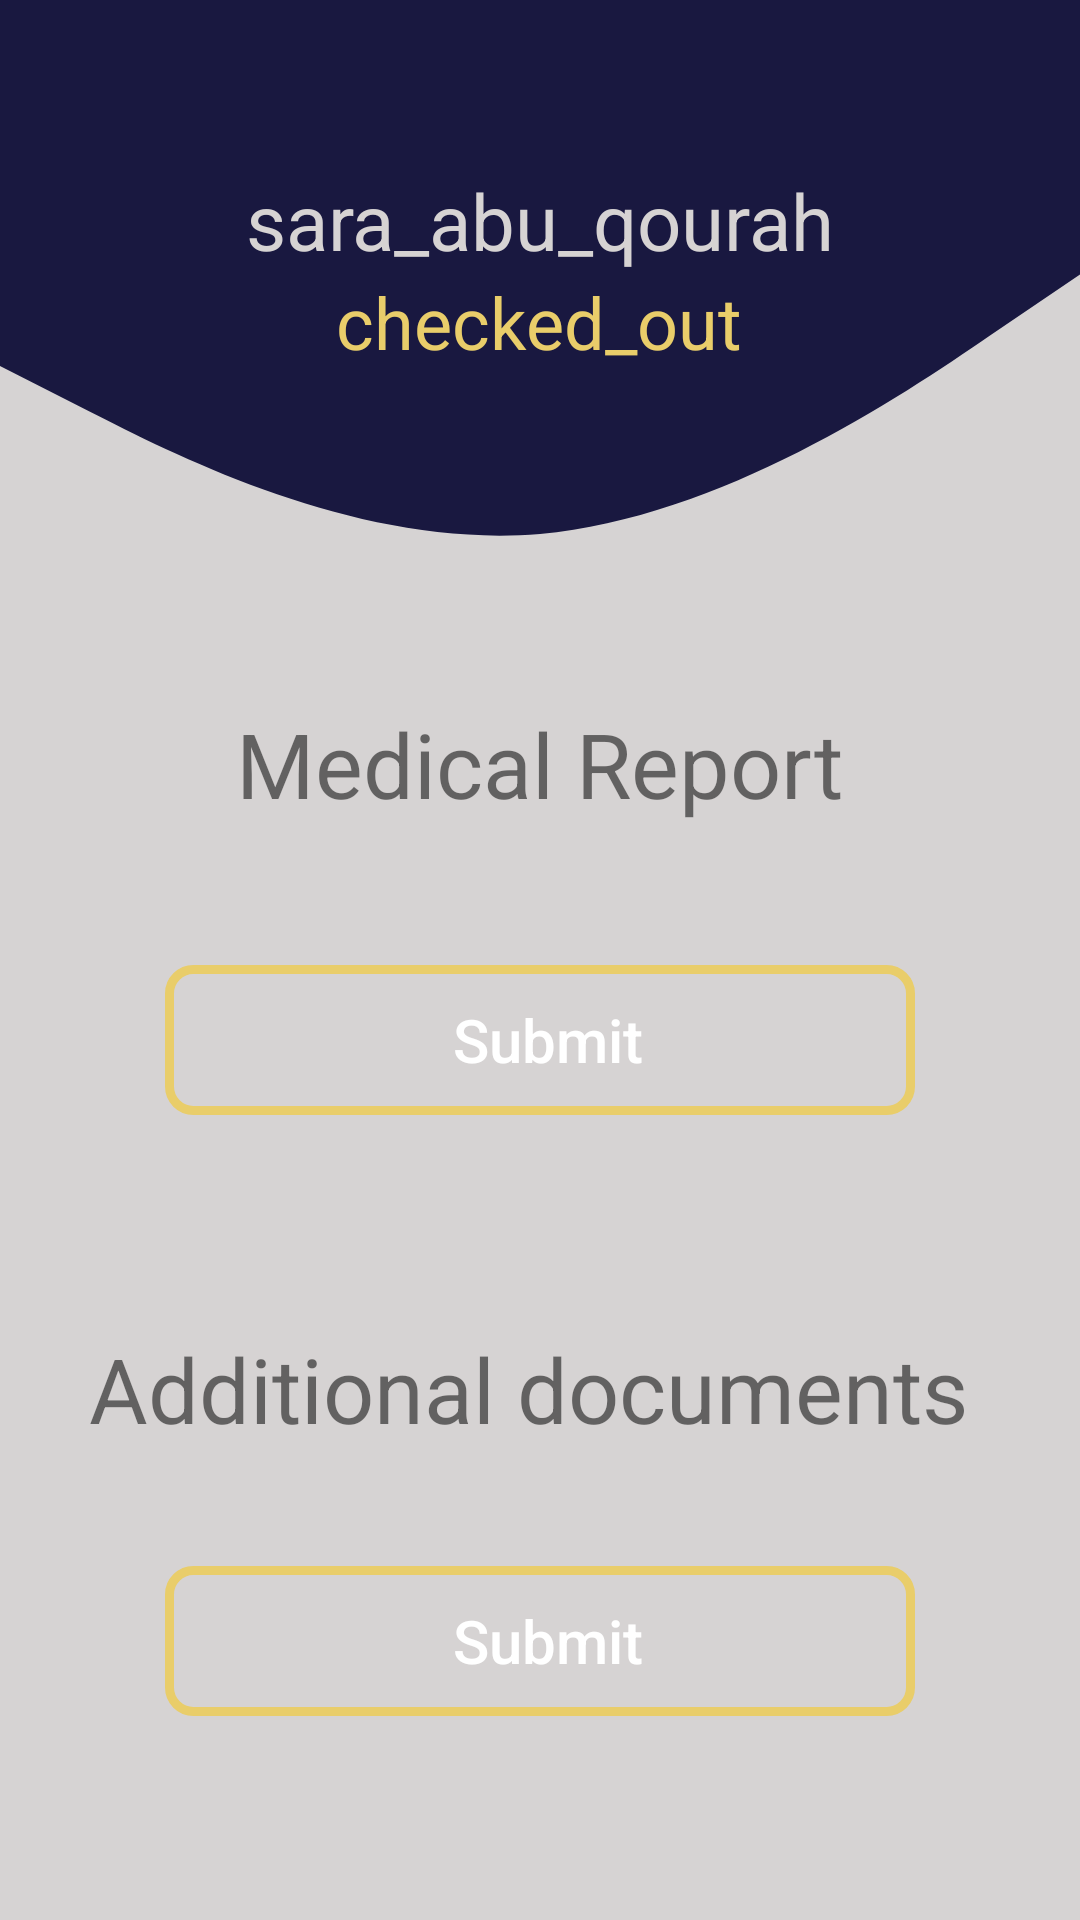

Reconstruct the res/layout file that produces this screen, plus the resources it refers to.
<!-- AndroidManifest.xml: application theme Theme.HREmployee -->
<!-- res/layout/fragment_write_for_emp.xml -->
<?xml version="1.0" encoding="utf-8"?>
<FrameLayout xmlns:android="http://schemas.android.com/apk/res/android"
    xmlns:tools="http://schemas.android.com/tools"
    android:layout_width="match_parent"
    android:layout_height="match_parent"
    android:background="@color/Metallic_Silver"
    tools:context=".Fragment.WriteForEmp">
    <ScrollView
        android:layout_width="wrap_content"
        android:layout_height="wrap_content">

        <LinearLayout
            android:layout_width="match_parent"
            android:layout_height="match_parent"
            android:background="@drawable/back"
            android:orientation="vertical">
            <LinearLayout
                android:layout_width="match_parent"
                android:layout_height="wrap_content"
                android:layout_marginTop="40dp"
                android:orientation="vertical">

                <TextView
                    android:id="@+id/pageName"
                    android:layout_width="wrap_content"
                    android:layout_height="wrap_content"
                    android:layout_gravity="center"
                    android:layout_marginTop="16dp"
                    android:textSize="26sp"
                    android:text="@string/sara_abu_qourah"
                    android:textColor="@color/Metallic_Silver" />
                <TextView
                    android:layout_width="wrap_content"
                    android:layout_height="wrap_content"
                    android:layout_gravity="center"
                    android:textSize="24sp"
                    android:textColor="@color/yellow"
                    android:text="@string/checked_out"/>
            </LinearLayout>

            <LinearLayout
                android:layout_width="match_parent"
                android:layout_height="wrap_content"
                android:layout_marginTop="100dp"
                android:layout_gravity="center"
                android:gravity="center"
                android:padding="16dp"
                android:orientation="horizontal"
                >

                <TextView
                    android:layout_width="wrap_content"
                    android:layout_height="wrap_content"
                    android:layout_marginBottom="10dp"
                    android:layout_gravity="center"
                    android:textSize="30sp"
                    android:text="Medical Report"
                    />


            </LinearLayout>
            <LinearLayout
                android:layout_width="match_parent"
                android:layout_height="wrap_content"
                android:layout_marginTop="16dp"
                android:orientation="vertical"
                android:requiresFadingEdge="vertical">

                <Button
                    android:id="@+id/sub1"
                    android:layout_width="250dp"
                    android:layout_height="50dp"
                    android:layout_gravity="center"
                    android:layout_marginStart="40sp"
                    android:layout_marginEnd="40dp"
                    android:background="@drawable/border"
                    android:textAllCaps="false"
                    android:textColor="@color/white"
                    android:text=" Submit"
                    android:textSize="20sp" />
            </LinearLayout>
            <LinearLayout
                android:layout_width="wrap_content"
                android:layout_height="wrap_content">
                <ImageView
                    android:id="@+id/imageView"
                    android:layout_width="wrap_content"
                    android:layout_marginTop="10dp"
                    android:layout_marginBottom="10dp"
                    android:layout_height="wrap_content" />
            </LinearLayout>
            <LinearLayout
                android:layout_width="500dp"
                android:layout_height="wrap_content"
                android:layout_marginTop="16dp"
                android:layout_gravity="center"
                android:gravity="center"
                android:padding="16dp"
                android:orientation="horizontal"
                >

                <TextView
                    android:layout_width="wrap_content"
                    android:layout_height="wrap_content"
                    android:layout_gravity="center"
                    android:layout_marginBottom="10dp"
                    android:layout_marginTop="16dp"
                    android:textSize="30sp"
                    android:text="Additional documents "
                    />
            </LinearLayout>
            <LinearLayout
                android:layout_width="match_parent"
                android:layout_height="wrap_content"
                android:layout_marginTop="16dp"
                android:orientation="vertical"
                android:requiresFadingEdge="vertical">

                <Button
                    android:id="@+id/sub2"
                    android:layout_width="250dp"
                    android:layout_height="50dp"
                    android:layout_gravity="center"
                    android:layout_marginStart="40dp"
                    android:layout_marginEnd="40dp"
                    android:background="@drawable/border"
                    android:textAllCaps="false"
                    android:textColor="@color/white"
                    android:text=" Submit"
                    android:textSize="20sp" />
            </LinearLayout>
        </LinearLayout>
    </ScrollView>
</FrameLayout>
<!-- resources referenced by this layout -->
<resources>
  <color name="Metallic_Silver">#D6D3D3</color>
  <color name="white">#FFFFFFFF</color>
  <color name="yellow">#E9CD6A</color>
  <!-- drawable back (drawable) -->
  <vector xmlns:android="http://schemas.android.com/apk/res/android"
      android:width="1440dp"
      android:height="320dp"
      android:viewportWidth="1440"
      android:viewportHeight="600">
    <path
        android:pathData="M0,128L120,144C240,160 480,192 720,186.7C960,181 1200,139 1320,117.3L1440,96L1440,0L1320,0C1200,0 960,0 720,0C480,0 240,0 120,0L0,0Z"
        android:fillColor="#191840"/>
  </vector>
  <!-- drawable border (drawable) -->
  <shape xmlns:android="http://schemas.android.com/apk/res/android" android:shape="rectangle" >
      <stroke android:width="3dp" android:color="@color/yellow"/>
      <corners android:radius="8dp"/>
  
  </shape>
  <string name="checked_out">checked_out</string>
  <string name="sara_abu_qourah">sara_abu_qourah</string>
  <style name="Theme.HREmployee" parent="Theme.MaterialComponents.DayNight.NoActionBar">
          
          <item name="colorPrimary">@color/primaryDark</item>
          <item name="colorPrimaryVariant">@color/primaryDark</item>
          <item name="colorOnPrimary">@color/white</item>
          
          <item name="colorSecondary">@color/teal_200</item>
          <item name="colorSecondaryVariant">@color/teal_700</item>
          <item name="colorOnSecondary">@color/black</item>
          
          <item name="android:statusBarColor">?attr/colorPrimaryVariant</item>
          
      </style>
  <color name="primaryDark">#191840 </color>
  <color name="teal_200">#FF03DAC5</color>
  <color name="teal_700">#FF018786</color>
  <color name="black">#FF000000</color>
</resources>
